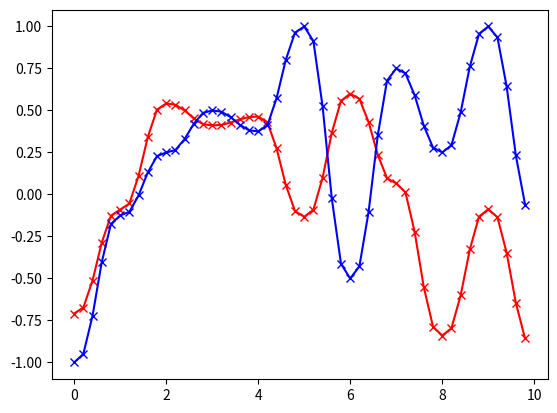

The matplotlib source for this figure:
from random import uniform, seed
import math

def lerp(x, fx1, fx2):
	'''
	Lineal Interlpolation function
	'''
	return fx1 + x * (fx2 - fx1)

def smoothing(x):
	'''
	Smoothing function defined by Kim Perlin on his improved Perlin noise paper
	'''
	return x * x * x * ( x * (x * 6 -15) + 10)

class PerlinNoise:
	'''
		Custom implmentation to the (Improved) Perlin noise Algortihm
		for didactical purposes.
				The algorithm's main focus is to generate a random but smooth succession of numbers, and it
				consists on a "grid" of random gradients, with unit distance between then, and the process
				"fills" the gaps between the gradients, interpolating the values based on the distance to the
				nearest gradients.
	'''
	def __init__(self, seed_no = 100):
		seed(seed_no)
		self.P0_mag = uniform(-1, 1)
		self.P1_mag = uniform(-1, 1)

		self.P0 = 0
		self.P1 = 1

		# Hashes of size 256, for pseudorandom gradient generation
		# Defined by Kim Perlin in his Noise implementation
		self.hashes = [ 151, 160, 137, 91, 90, 15,
			131, 13, 201, 95, 96, 53, 194, 233, 7, 225, 140, 36, 103, 30, 69, 142, 8, 99, 37, 240, 21, 10, 23,
			190, 6, 148, 247, 120, 234, 75, 0, 26, 197, 62, 94, 252, 219, 203, 117, 35, 11, 32, 57, 177, 33,
			88, 237, 149, 56, 87, 174, 20, 125, 136, 171, 168, 68, 175, 74, 165, 71, 134, 139, 48, 27, 166,
			77, 146, 158, 231, 83, 111, 229, 122, 60, 211, 133, 230, 220, 105, 92, 41, 55, 46, 245, 40, 244,
			102, 143, 54, 65, 25, 63, 161, 1, 216, 80, 73, 209, 76, 132, 187, 208, 89, 18, 169, 200, 196,
			135, 130, 116, 188, 159, 86, 164, 100, 109, 198, 173, 186, 3, 64, 52, 217, 226, 250, 124, 123,
			5, 202, 38, 147, 118, 126, 255, 82, 85, 212, 207, 206, 59, 227, 47, 16, 58, 17, 182, 189, 28, 42,
			223, 183, 170, 213, 119, 248, 152, 2, 44, 154, 163, 70, 221, 153, 101, 155, 167, 43, 172, 9,
			129, 22, 39, 253, 19, 98, 108, 110, 79, 113, 224, 232, 178, 185, 112, 104, 218, 246, 97, 228,
			251, 34, 242, 193, 238, 210, 144, 12, 191, 179, 162, 241, 81, 51, 145, 235, 249, 14, 239, 107,
			49, 192, 214, 31, 181, 199, 106, 157, 184, 84, 204, 176, 115, 121, 50, 45, 127, 4, 150, 254,
			138, 236, 205, 93, 222, 114, 67, 29, 24, 72, 243, 141, 128, 195, 78, 66, 215, 61, 156, 180, 151 ]

	def hashed_gradient(self, x_dist):
		'''
		Rewrite of the proposed perlin noise function into a more readable function
		This function used the introduced distance to get a hash from the table, and then modify it, to appear
		random.
		The results are mappend in [-8, 8], without the 0
		'''
		# Retrieve a hash
		hash_x = self.hashes[x_dist % 255] # In order to limit the range of the index to 0-255
		# First we use the first 4 bits to delcare create the gradient
		beta = hash_x & 0b1111 # We take the last 4 bits of the hash
		grad = beta & 0b111 # Get the value of the gradient, with just the last 3 bytes of the hash, the range of this is (0 to 7)
		grad += 1.0 # In order to avoid having a 0 value gradient. The range now is [1, 8]

		# We use tha 4th byte to decide the sign of the gradient, expanding the range from [-8, -1] and [1, 8]
		if (beta & 0b1000) != 0:
			return grad
		else:
			return -grad

	def calculate1D(self, x, smooth_func = smoothing, lin_interp = lerp):
		'''
		1D Implementation of the Improved Perlin Noise generator.
		'''
		# Get the corner's positions (unit distance)
		p0 = math.floor(x)
		p1 = p0 + 1
		
		# Calculate the point relative to the gradients
		d0 = x - p0

		# Get the hashed gradients for each corner
		grad_p0 = self.hashed_gradient(p0)
		grad_p1 = self.hashed_gradient(p1)

		# Interpolate the new point, given the distance from the left corner and
		# the selected gradients
		# Divide by 8 to have unit size, since the gradient values goes from [-8.0, 8.0]
		return lin_interp(smooth_func(d0), grad_p0, grad_p1) / 8
		

	def calculate1DNew(self, x, smooth_func = smoothing, lin_interp = lerp):
		'''
		Calculate the gradient with a more purer algorithm focused code
		The original Perlin noise implementation, is more focused on perfomance
		In the class we store the current corners, and the current gradients,
		and just compute the random aspects on the fly
		DISCLAIMER: This function only works when focusing on getting continued
		values, if the step between calls is more than 2, it may not behave as intended
		'''
		# If we are abobe the current window of the Perlin noise, we slide and create another window
		if x >= self.P1:
			self.P0_mag = self.P1_mag
			self.P1_mag = uniform(-1, 1)

			self.P0 = self.P1
			self.P1 += 1
		# Calculate the point relative to the gradients
		d0 = x - self.P0

		# Calculate the point, as in the old function, but using the current window
		return lin_interp(smooth_func(d0), self.P0_mag, self.P1_mag)


if __name__ == '__main__':
	from matplotlib import pyplot as plt
	from numpy import arange

	generator = PerlinNoise()
	indexes = arange(0, 10, 0.2)
	new_values = [generator.calculate1DNew(x) for x in indexes]
	old_values = [generator.calculate1D(x) for x in indexes]

	plt.plot(indexes, new_values, 'r')
	plt.plot(indexes, new_values, 'rx')

	plt.plot(indexes, old_values, 'b')
	plt.plot(indexes, old_values, 'bx')
	plt.show()


